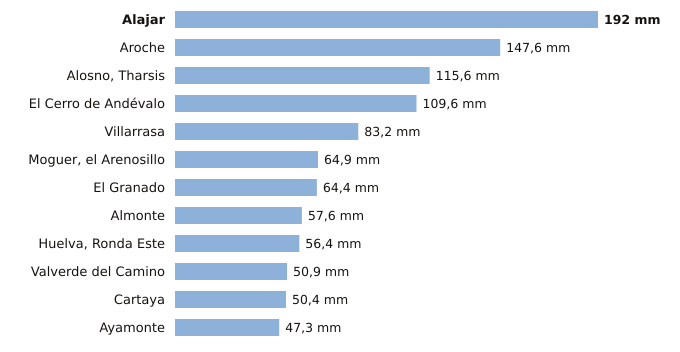

Source data for this figure (header and first rows):
estacion, provincia, indicativo, mm_6_dias_anteriores, mm_hoy, mm_7_dias, horas_de_hoy
Alajar, Huelva, 4560Y, 192.0, 0.0, 192.0, 3
Aroche, Huelva, 4527X, 147.6, 0.0, 147.6, 2
Alosno, Tharsis, Huelva, 4589X, 115.6, 0.0, 115.6, 3
El Cerro de Andévalo, Huelva, 4584X, 109.6, 0.0, 109.6, 2
Villarrasa, Huelva, 4622X, 83.2, 0.0, 83.2, 2
Moguer, el Arenosillo, Huelva, 5860E, 64.9, 0.0, 64.9, 3
El Granado, Huelva, 4541X, 64.4, 0.0, 64.4, 2
Almonte, Huelva, 5858X, 57.6, 0.0, 57.6, 3
Huelva, Ronda Este, Huelva, 4642E, 56.4, 0.0, 56.4, 3
Valverde del Camino, Huelva, 4575X, 50.9, 0.0, 50.9, 3
Cartaya, Huelva, 4554X, 50.4, 0.0, 50.4, 2
Ayamonte, Huelva, 4549Y, 47.3, 0.0, 47.3, 3
